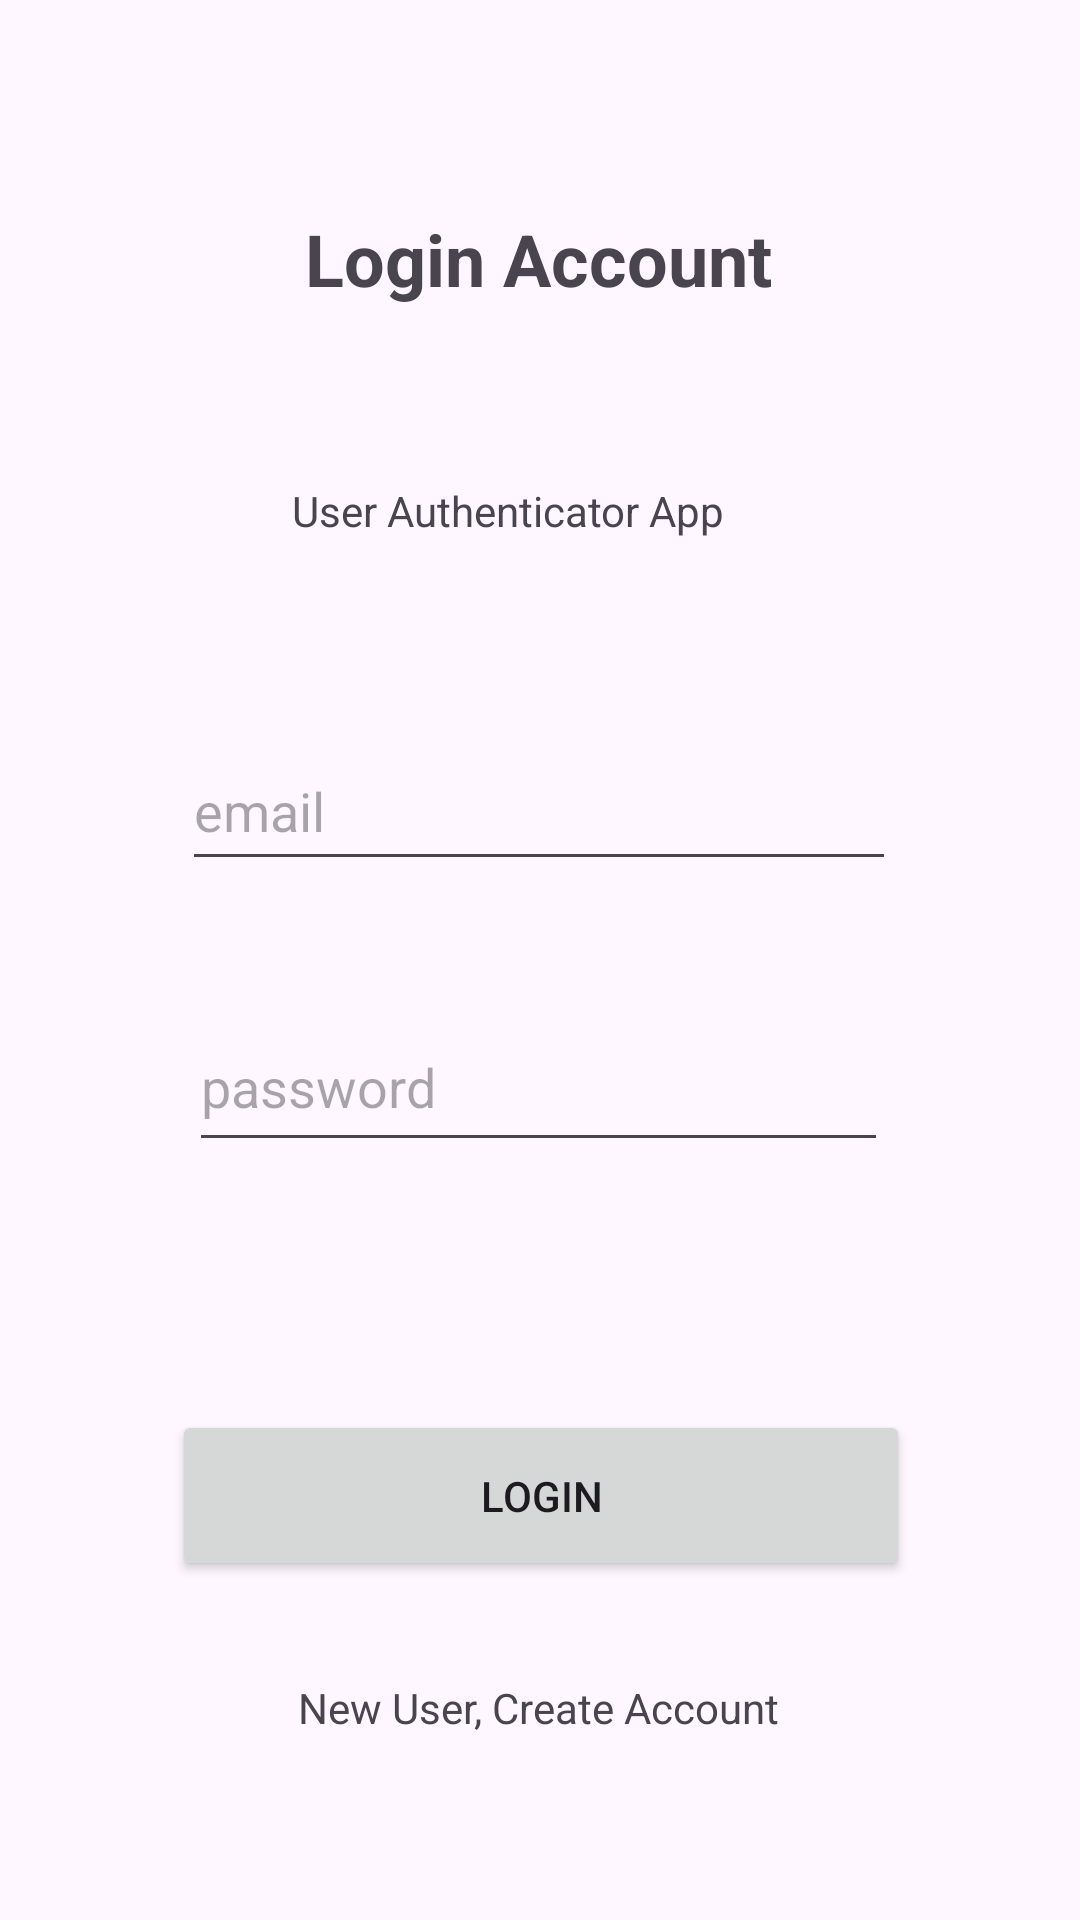

The Android layout XML behind this screen, and the referenced resources:
<!-- AndroidManifest.xml: application theme Theme.Lab_4_Week_6 -->
<!-- res/layout/activity_login.xml -->
<?xml version="1.0" encoding="utf-8"?>
<androidx.constraintlayout.widget.ConstraintLayout xmlns:android="http://schemas.android.com/apk/res/android"
    xmlns:app="http://schemas.android.com/apk/res-auto"
    xmlns:tools="http://schemas.android.com/tools"
    android:layout_width="match_parent"
    android:layout_height="match_parent"
    tools:context=".login">

    <TextView
        android:text="Login Account"
        android:layout_width="wrap_content"
        android:layout_height="wrap_content" android:id="@+id/createNewAcc_title"
        app:layout_constraintEnd_toEndOf="parent" app:layout_constraintStart_toStartOf="parent"
        app:layout_constraintTop_toTopOf="parent" app:layout_constraintBottom_toBottomOf="parent"
        app:layout_constraintHorizontal_bias="0.498" app:layout_constraintVertical_bias="0.115"
        android:textSize="24sp" android:textStyle="bold"/>
    <TextView
        android:text="User Authenticator App"
        android:layout_width="164dp"
        android:layout_height="30dp" android:id="@+id/loginAuth"
        app:layout_constraintEnd_toEndOf="parent" app:layout_constraintStart_toStartOf="parent"
        app:layout_constraintTop_toBottomOf="@+id/createNewAcc_title" app:layout_constraintBottom_toBottomOf="parent"
        app:layout_constraintHorizontal_bias="0.497" app:layout_constraintVertical_bias="0.115"/>

    <EditText
        android:id="@+id/login_email"
        android:layout_width="238dp"
        android:layout_height="50dp"
        android:ems="10"
        android:hint="email"
        android:inputType="textEmailAddress"
        app:layout_constraintBottom_toBottomOf="parent"
        app:layout_constraintEnd_toEndOf="parent"
        app:layout_constraintHorizontal_bias="0.497"
        app:layout_constraintStart_toStartOf="parent"
        app:layout_constraintTop_toBottomOf="@+id/loginAuth"
        app:layout_constraintVertical_bias="0.133" />

    <EditText
        android:id="@+id/login_password"
        android:layout_width="233dp"
        android:layout_height="53dp"
        android:ems="10"
        android:hint="password"
        android:inputType="textPassword"
        app:layout_constraintBottom_toBottomOf="parent"
        app:layout_constraintEnd_toEndOf="parent"
        app:layout_constraintHorizontal_bias="0.497"
        app:layout_constraintStart_toStartOf="parent"
        app:layout_constraintTop_toBottomOf="@+id/login_email"
        app:layout_constraintVertical_bias="0.139" />
    <Button
        android:text="Login"
        android:layout_width="246dp"
        android:layout_height="57dp" android:id="@+id/loginBtn"
        app:layout_constraintTop_toBottomOf="@+id/login_password"
        app:layout_constraintBottom_toBottomOf="parent" app:layout_constraintEnd_toEndOf="parent"
        app:layout_constraintStart_toStartOf="parent" app:layout_constraintHorizontal_bias="0.502"
        app:layout_constraintVertical_bias="0.423"/>
    <TextView
        android:text="New User, Create Account"
        android:layout_width="wrap_content"
        android:layout_height="wrap_content" android:id="@+id/loginCreateNewUser"
        app:layout_constraintEnd_toEndOf="parent" app:layout_constraintStart_toStartOf="parent"
        app:layout_constraintBottom_toBottomOf="parent" app:layout_constraintTop_toBottomOf="@+id/loginBtn"
        app:layout_constraintHorizontal_bias="0.498" app:layout_constraintVertical_bias="0.346"/>

</androidx.constraintlayout.widget.ConstraintLayout>
<!-- resources referenced by this layout -->
<resources>
  <style name="Theme.Lab_4_Week_6" parent="Base.Theme.Lab_4_Week_6" />
  <style name="Base.Theme.Lab_4_Week_6" parent="Theme.Material3.DayNight.NoActionBar">
          
          
      </style>
</resources>
